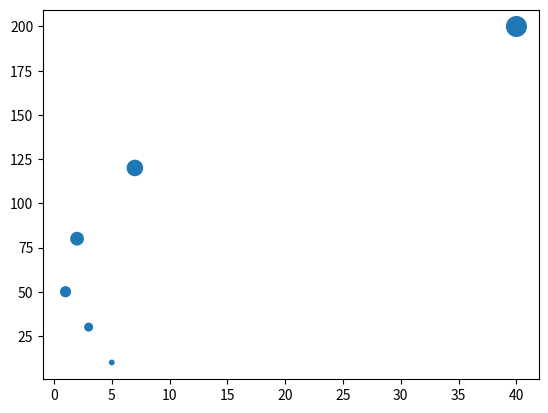

Write the Python code that produced this figure.
import matplotlib.pyplot as plt 
import numpy as np 

x=np.array([1,7,5,3,2,40])
y=np.array([50,120,10,30,80,200])
boyut=np.array([y[0],y[1],y[2],y[3],y[4],y[5]])
plt.scatter(x,y,s=boyut)
plt.show()